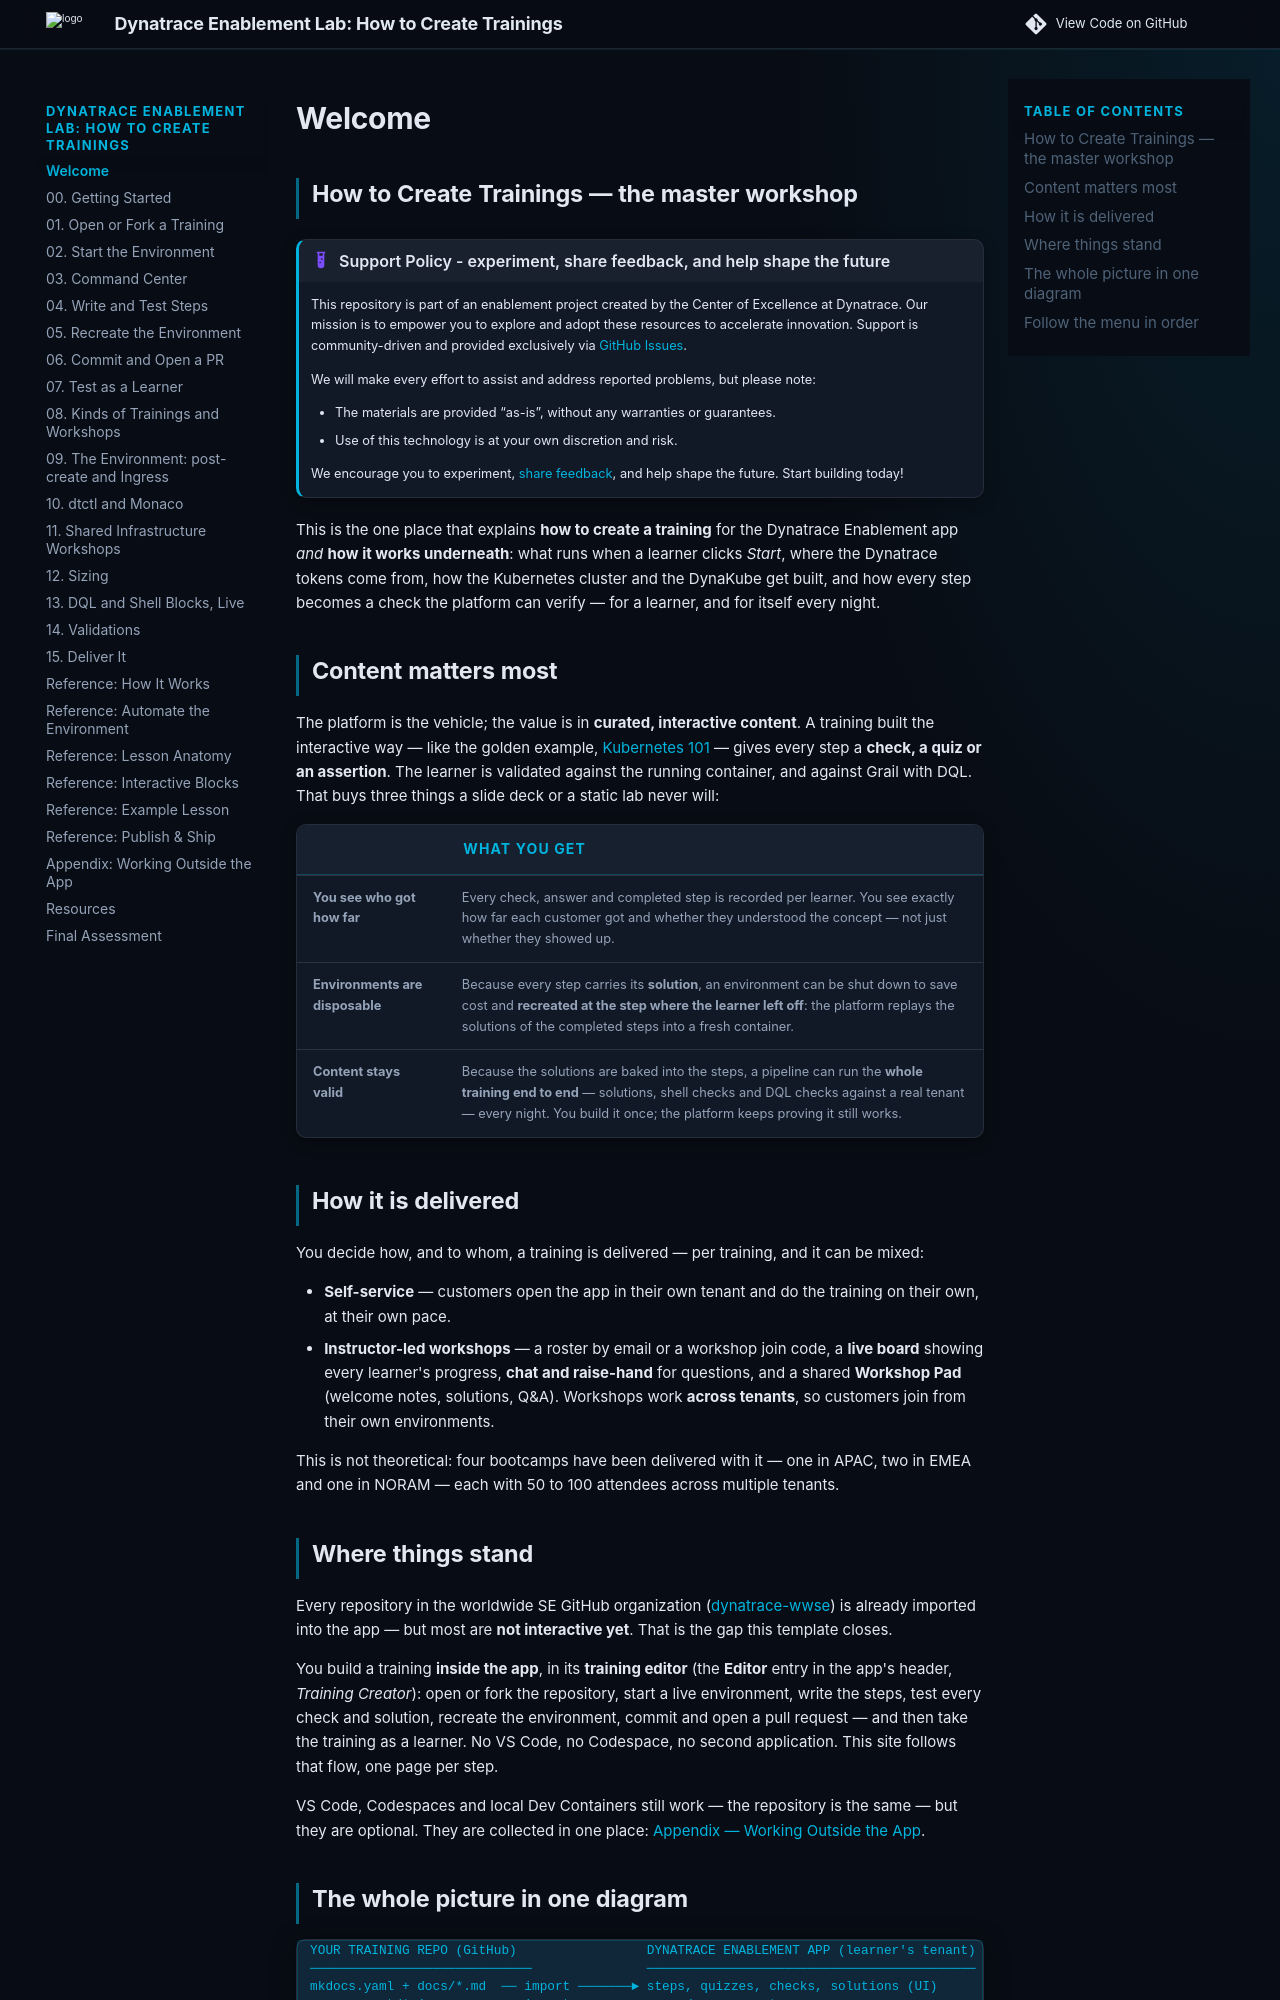

repository: dynatrace-wwse/enablement-app-training-template · page: index.html · generator: mkdocs

---
description: The master workshop on creating Dynatrace trainings — kinds of workshops (single and multi-tenant, shared infrastructure), post-create, dtctl and Monaco, sizing, DQL and shell checks, validations and delivery to any tenant.
tags: [interactive, authoring, orbital, enablement-app]
difficulty: intermediate
duration: 120
---

## How to Create Trainings — the master workshop

--8<-- "snippets/disclaimer.md"

This is the one place that explains **how to create a training** for the Dynatrace Enablement app *and* **how it works underneath**: what runs when a learner clicks *Start*, where the Dynatrace tokens come from, how the Kubernetes cluster and the DynaKube get built, and how every step becomes a check the platform can verify — for a learner, and for itself every night.

## Content matters most

The platform is the vehicle; the value is in **curated, interactive content**. A training built the interactive way — like the golden example, [Kubernetes 101](https://github.com/dynatrace-wwse/enablement-kubernetes-101) — gives every step a **check, a quiz or an assertion**. The learner is validated against the running container, and against Grail with DQL. That buys three things a slide deck or a static lab never will:

| | What you get |
|---|---|
| **You see who got how far** | Every check, answer and completed step is recorded per learner. You see exactly how far each customer got and whether they understood the concept — not just whether they showed up. |
| **Environments are disposable** | Because every step carries its **solution**, an environment can be shut down to save cost and **recreated at the step where the learner left off**: the platform replays the solutions of the completed steps into a fresh container. |
| **Content stays valid** | Because the solutions are baked into the steps, a pipeline can run the **whole training end to end** — solutions, shell checks and DQL checks against a real tenant — every night. You build it once; the platform keeps proving it still works. |

## How it is delivered

You decide how, and to whom, a training is delivered — per training, and it can be mixed:

- **Self-service** — customers open the app in their own tenant and do the training on their own, at their own pace.
- **Instructor-led workshops** — a roster by email or a workshop join code, a **live board** showing every learner's progress, **chat and raise-hand** for questions, and a shared **Workshop Pad** (welcome notes, solutions, Q&A). Workshops work **across tenants**, so customers join from their own environments.

This is not theoretical: four bootcamps have been delivered with it — one in APAC, two in EMEA and one in NORAM — each with 50 to 100 attendees across multiple tenants.

## Where things stand

Every repository in the worldwide SE GitHub organization ([dynatrace-wwse](https://github.com/dynatrace-wwse)) is already imported into the app — but most are **not interactive yet**. That is the gap this template closes.

You build a training **inside the app**, in its **training editor** (the **Editor** entry in the app's header, *Training Creator*): open or fork the repository, start a live environment, write the steps, test every check and solution, recreate the environment, commit and open a pull request — and then take the training as a learner. No VS Code, no Codespace, no second application. This site follows that flow, one page per step.

VS Code, Codespaces and local Dev Containers still work — the repository is the same — but they are optional. They are collected in one place: [Appendix — Working Outside the App](outside-the-app.md).
